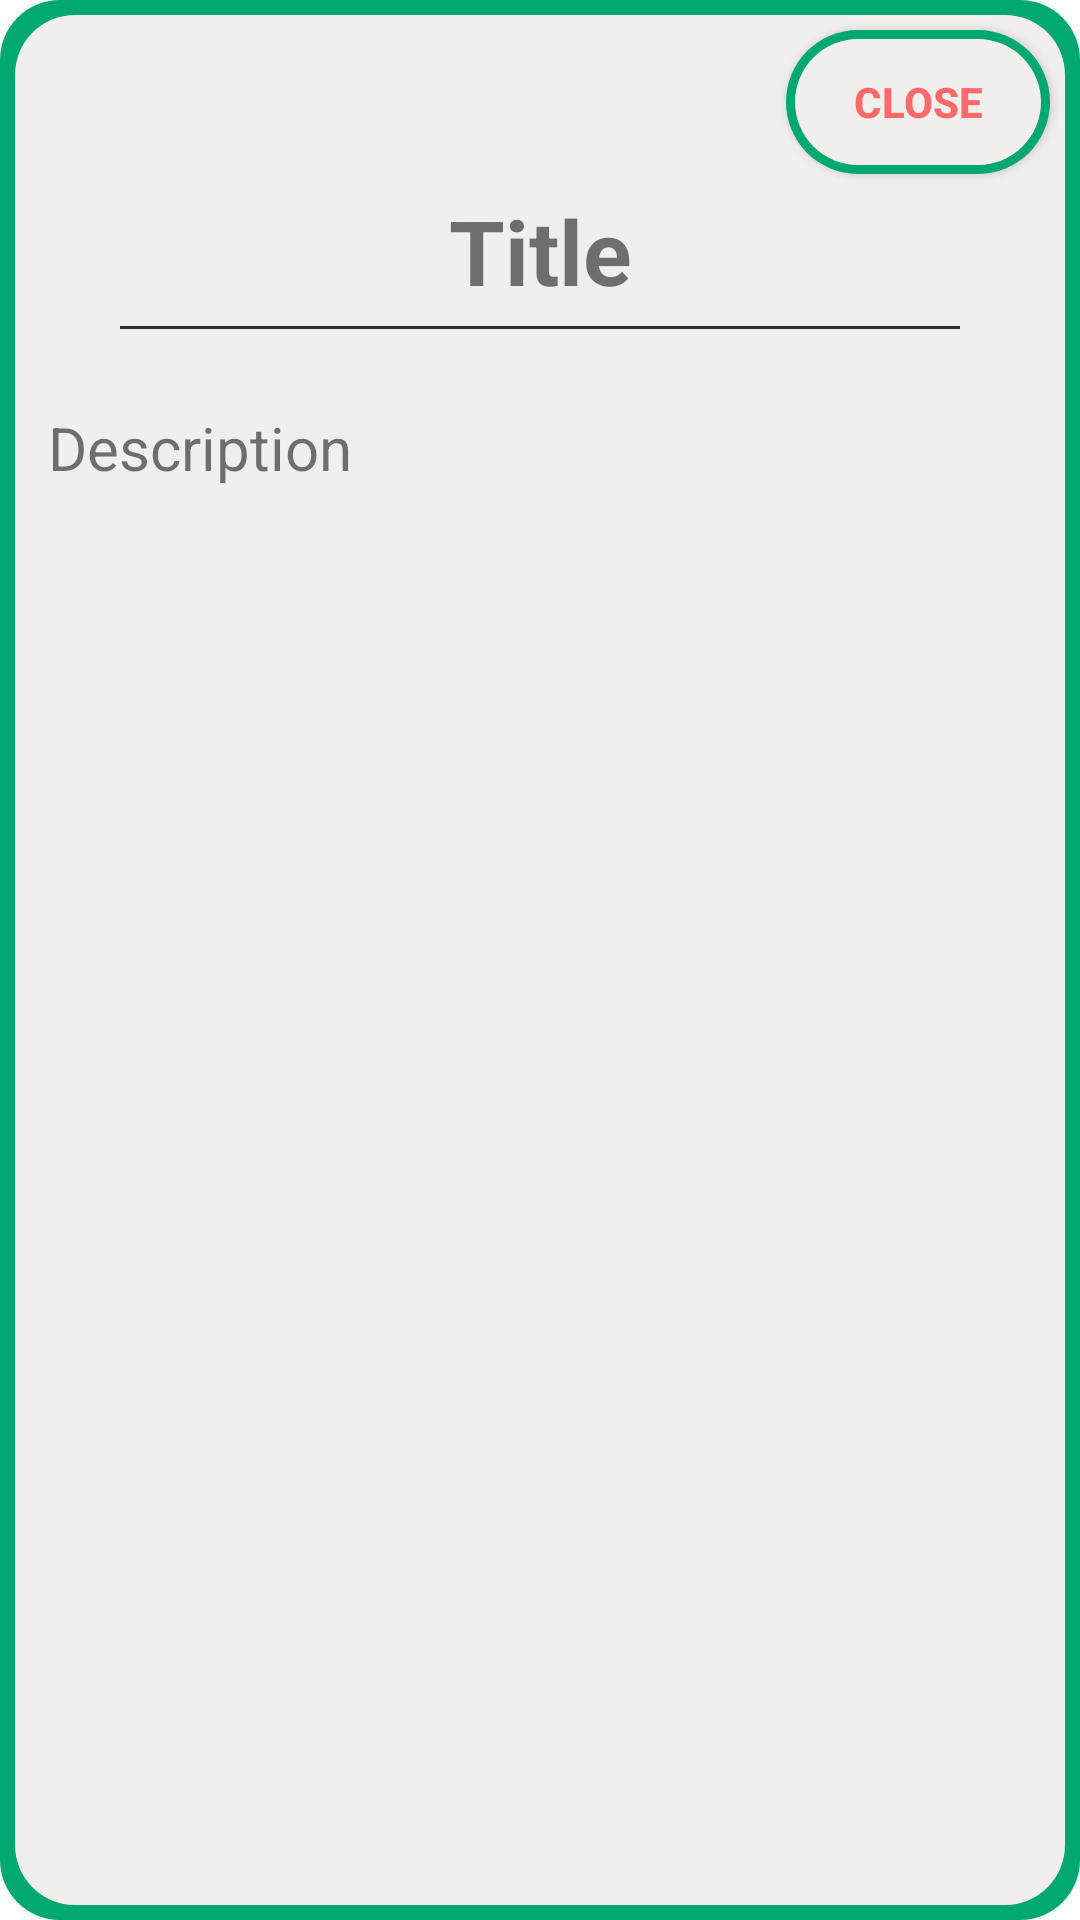

The Android layout XML behind this screen, and the referenced resources:
<!-- AndroidManifest.xml: application theme Theme.Capstone -->
<!-- res/layout/announce_dialog.xml -->
<LinearLayout xmlns:android="http://schemas.android.com/apk/res/android"
    xmlns:app="http://schemas.android.com/apk/res-auto"
    android:layout_width="match_parent"
    android:layout_height="wrap_content"
    android:layout_margin="10dp"
    android:background="@drawable/custom_dialog"
    android:orientation="vertical">

    <androidx.appcompat.widget.AppCompatButton
        android:id="@+id/close_button"
        android:layout_width="wrap_content"
        android:layout_height="wrap_content"
        android:layout_gravity="end"
        android:layout_margin="10dp"
        android:background="@drawable/custom_edittext1"
        android:elevation="3dp"
        android:padding="10dp"
        android:text="Close"
        android:textColor="#fe6969"
        android:textStyle="bold" />

    <TextView
        android:id="@+id/dialog_title"
        android:layout_width="match_parent"
        android:layout_height="wrap_content"
        android:layout_gravity="center"
        android:layout_marginTop="-5dp"
        android:gravity="center"
        android:padding="0dp"
        android:text="Title"
        android:textSize="30sp"
        android:textStyle="bold" />

    <View
        android:id="@+id/line2"
        android:layout_width="match_parent"
        android:layout_height="1dp"
        android:layout_marginStart="40dp"
        android:layout_marginTop="5dp"
        android:layout_marginEnd="40dp"
        android:background="#322E2E"
        app:layout_constraintEnd_toEndOf="parent"
        app:layout_constraintHorizontal_bias="0.0"
        app:layout_constraintStart_toStartOf="parent" />

    <ScrollView
        android:layout_width="match_parent"
        android:layout_height="wrap_content"
        android:paddingTop="10dp">

        <TextView
            android:id="@+id/dialog_description"
            android:layout_width="match_parent"
            android:layout_height="wrap_content"
            android:padding="16dp"
            android:text="Description"
            android:textSize="20sp" />

    </ScrollView>


</LinearLayout>
<!-- resources referenced by this layout -->
<resources>
  <!-- drawable custom_dialog (drawable) -->
  <?xml version="1.0" encoding="utf-8"?>
  <layer-list xmlns:android="http://schemas.android.com/apk/res/android">
      <item>
          <shape android:shape="rectangle">
              <solid android:color="#00A871" />
              <corners android:radius="20dp"/> 
               
          </shape>
      </item>
      <item android:left="5dp" android:right="5dp" android:bottom="5dp" android:top="5dp">
          <shape android:shape="rectangle">
              <solid android:color="#f0efeb" /> 
              <corners android:radius="20dp" /> 
          </shape>
      </item>
  </layer-list>
  <!-- drawable custom_edittext1 (drawable-v24) -->
  <?xml version="1.0" encoding="utf-8"?>
  <layer-list xmlns:android="http://schemas.android.com/apk/res/android">
      <item>
          <shape android:shape="rectangle">
              <solid android:color="#00A871" />
              <corners android:radius="30dp"/> 
              
          </shape>
      </item>
      <item android:left="3dp" android:right="3dp" android:bottom="3dp" android:top="3dp">
          <shape android:shape="rectangle">
              <solid android:color="#f0efeb" /> 
              <corners android:radius="28dp" /> 
          </shape>
      </item>
  </layer-list>
  <style name="Theme.Capstone" parent="Theme.MaterialComponents.DayNight.DarkActionBar">
          
          <item name="colorPrimary">@color/purple_500</item>
          <item name="colorPrimaryVariant">@color/purple_700</item>
          <item name="colorOnPrimary">@color/white</item>
          
          <item name="colorSecondary">@color/teal_200</item>
          <item name="colorSecondaryVariant">@color/teal_700</item>
          <item name="colorOnSecondary">@color/black</item>
          
          <item name="android:statusBarColor">?attr/colorPrimaryVariant</item>
          
      </style>
  <!-- not gathered from this repository: default colours our renderer supplied (Android Studio template values) -->
  <color name="purple_500">#FF6200EE</color>
  <color name="purple_700">#FF3700B3</color>
  <color name="teal_200">#FF03DAC5</color>
  <color name="teal_700">#FF018786</color>
  <color name="black">#FF000000</color>
  <color name="white">#FFFFFFFF</color>
</resources>
